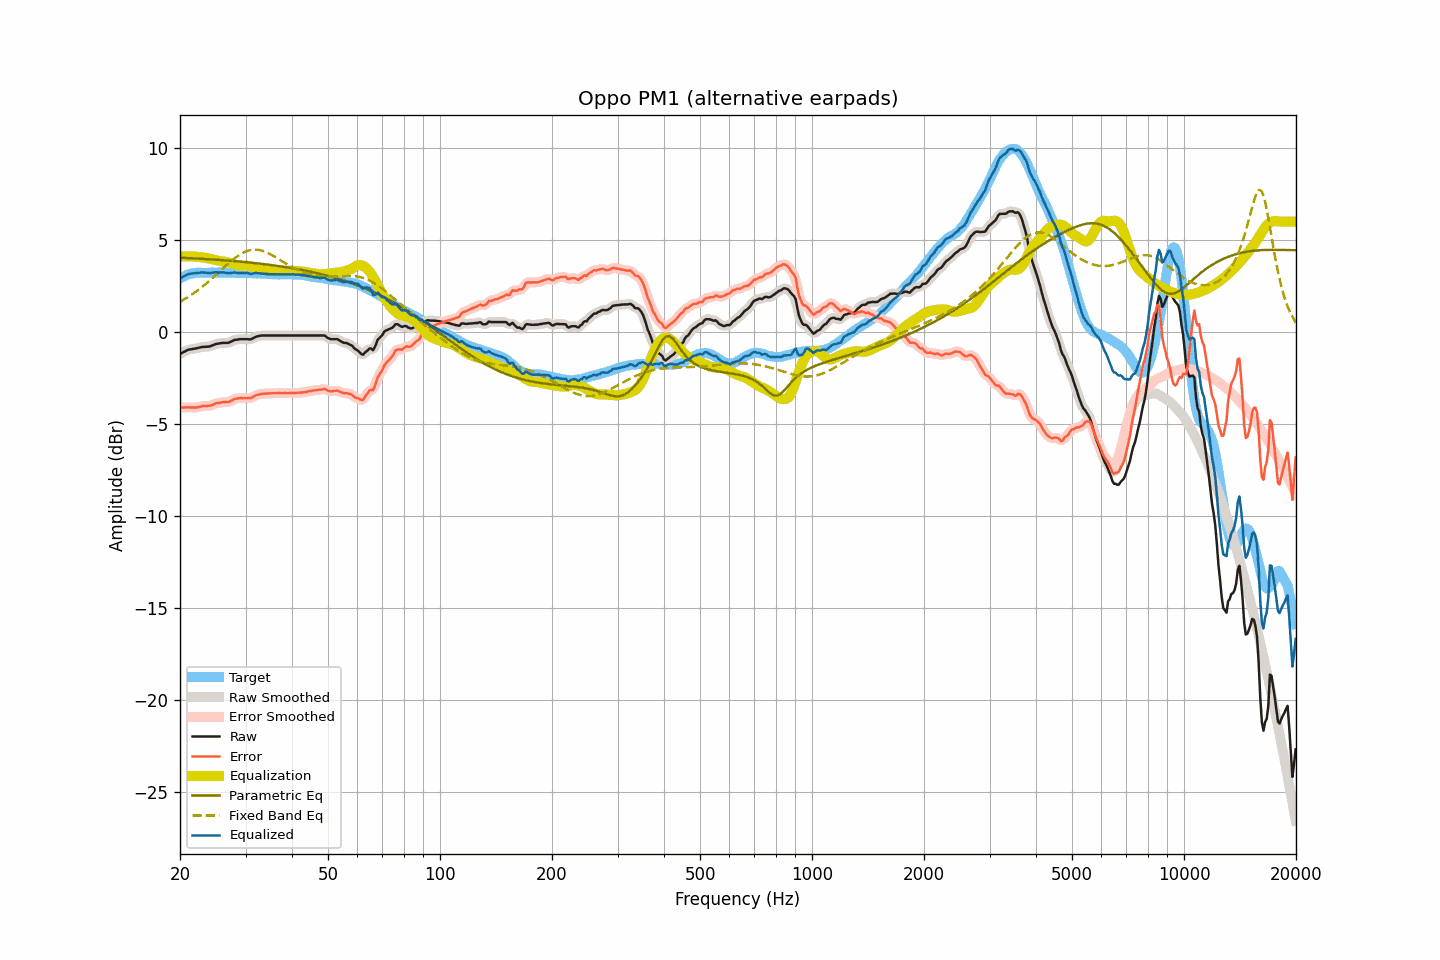

The file beside this chart, header and first rows:
frequency, raw, smoothed, error, error_smoothed, equalization, parametric_eq, fixed_band_eq, equalized_raw, equalized_smoothed, target
20.00, -1.19, -1.20, -4.10, -4.11, 4.10, 4.04, 1.64, 2.91, 2.90, 2.91
20.20, -1.15, -1.15, -4.11, -4.11, 4.10, 4.03, 1.69, 2.95, 2.96, 2.96
20.40, -1.10, -1.10, -4.11, -4.11, 4.11, 4.03, 1.74, 3.01, 3.01, 3.01
20.61, -1.06, -1.06, -4.10, -4.11, 4.11, 4.03, 1.79, 3.05, 3.05, 3.04
20.81, -1.01, -1.01, -4.10, -4.10, 4.11, 4.02, 1.84, 3.10, 3.10, 3.09
21.02, -0.97, -0.98, -4.10, -4.10, 4.11, 4.02, 1.90, 3.14, 3.14, 3.13
21.23, -0.95, -0.95, -4.10, -4.11, 4.11, 4.01, 1.95, 3.16, 3.16, 3.15
21.44, -0.94, -0.94, -4.11, -4.11, 4.11, 4.01, 2.01, 3.17, 3.17, 3.17
21.66, -0.92, -0.93, -4.11, -4.11, 4.11, 4.00, 2.07, 3.19, 3.18, 3.19
21.87, -0.91, -0.91, -4.11, -4.11, 4.10, 4.00, 2.13, 3.19, 3.19, 3.20
22.09, -0.89, -0.89, -4.11, -4.11, 4.10, 4.00, 2.20, 3.20, 3.20, 3.22
22.31, -0.87, -0.87, -4.10, -4.10, 4.09, 3.99, 2.26, 3.21, 3.21, 3.23
22.54, -0.85, -0.85, -4.08, -4.08, 4.07, 3.99, 2.33, 3.22, 3.22, 3.23
22.76, -0.83, -0.83, -4.06, -4.06, 4.06, 3.98, 2.39, 3.23, 3.23, 3.22
22.99, -0.81, -0.82, -4.03, -4.03, 4.05, 3.98, 2.46, 3.24, 3.23, 3.21
23.22, -0.81, -0.81, -4.03, -4.02, 4.04, 3.97, 2.53, 3.23, 3.23, 3.21
23.45, -0.80, -0.81, -4.02, -4.02, 4.03, 3.97, 2.61, 3.22, 3.22, 3.21
23.69, -0.80, -0.80, -4.02, -4.02, 4.01, 3.96, 2.68, 3.21, 3.21, 3.22
23.92, -0.79, -0.79, -4.01, -4.01, 4.00, 3.95, 2.76, 3.20, 3.21, 3.22
24.16, -0.77, -0.77, -4.00, -4.00, 3.98, 3.95, 2.83, 3.20, 3.21, 3.23
24.40, -0.73, -0.74, -3.97, -3.97, 3.96, 3.94, 2.91, 3.23, 3.22, 3.24
24.65, -0.70, -0.70, -3.93, -3.93, 3.94, 3.94, 2.99, 3.23, 3.24, 3.23
24.89, -0.66, -0.67, -3.89, -3.90, 3.91, 3.93, 3.07, 3.25, 3.24, 3.23
25.14, -0.64, -0.65, -3.87, -3.87, 3.89, 3.93, 3.15, 3.24, 3.24, 3.23
25.39, -0.63, -0.63, -3.87, -3.86, 3.87, 3.92, 3.23, 3.23, 3.24, 3.24
25.65, -0.61, -0.61, -3.85, -3.84, 3.85, 3.91, 3.31, 3.24, 3.24, 3.23
25.91, -0.60, -0.60, -3.83, -3.83, 3.84, 3.91, 3.40, 3.24, 3.24, 3.22
26.16, -0.59, -0.59, -3.82, -3.82, 3.83, 3.90, 3.48, 3.24, 3.23, 3.22
26.43, -0.59, -0.60, -3.81, -3.82, 3.82, 3.89, 3.56, 3.22, 3.22, 3.22
26.69, -0.59, -0.59, -3.81, -3.82, 3.80, 3.89, 3.64, 3.21, 3.21, 3.22
26.96, -0.59, -0.58, -3.82, -3.81, 3.78, 3.88, 3.72, 3.19, 3.20, 3.23
27.23, -0.55, -0.56, -3.78, -3.78, 3.76, 3.87, 3.79, 3.20, 3.20, 3.23
27.50, -0.51, -0.51, -3.74, -3.74, 3.73, 3.87, 3.87, 3.21, 3.21, 3.23
27.77, -0.47, -0.47, -3.69, -3.69, 3.70, 3.86, 3.94, 3.23, 3.23, 3.21
28.05, -0.43, -0.44, -3.65, -3.65, 3.67, 3.85, 4.01, 3.24, 3.23, 3.21
28.33, -0.42, -0.42, -3.62, -3.63, 3.64, 3.84, 4.07, 3.22, 3.22, 3.20
28.62, -0.41, -0.41, -3.61, -3.61, 3.62, 3.84, 4.14, 3.21, 3.21, 3.20
28.90, -0.39, -0.40, -3.60, -3.60, 3.61, 3.83, 4.19, 3.21, 3.21, 3.21
29.19, -0.39, -0.39, -3.59, -3.60, 3.60, 3.82, 4.25, 3.21, 3.21, 3.20
29.48, -0.39, -0.39, -3.61, -3.60, 3.60, 3.81, 4.30, 3.21, 3.21, 3.21
29.78, -0.39, -0.39, -3.60, -3.60, 3.60, 3.80, 4.34, 3.21, 3.21, 3.20
30.08, -0.39, -0.39, -3.60, -3.60, 3.60, 3.80, 4.38, 3.21, 3.21, 3.21
30.38, -0.39, -0.40, -3.59, -3.60, 3.59, 3.79, 4.41, 3.20, 3.19, 3.20
30.68, -0.40, -0.40, -3.60, -3.60, 3.58, 3.78, 4.43, 3.18, 3.18, 3.20
30.99, -0.40, -0.39, -3.60, -3.59, 3.56, 3.77, 4.46, 3.16, 3.17, 3.20
31.30, -0.36, -0.36, -3.56, -3.55, 3.54, 3.76, 4.47, 3.17, 3.18, 3.19
31.61, -0.31, -0.32, -3.50, -3.51, 3.51, 3.75, 4.48, 3.19, 3.19, 3.19
31.93, -0.26, -0.27, -3.45, -3.46, 3.47, 3.74, 4.47, 3.21, 3.20, 3.19
32.24, -0.24, -0.24, -3.42, -3.42, 3.44, 3.73, 4.47, 3.20, 3.20, 3.18
32.57, -0.22, -0.22, -3.41, -3.40, 3.41, 3.72, 4.46, 3.19, 3.19, 3.18
32.89, -0.20, -0.21, -3.38, -3.38, 3.39, 3.71, 4.44, 3.18, 3.18, 3.18
33.22, -0.19, -0.20, -3.36, -3.37, 3.37, 3.70, 4.42, 3.18, 3.17, 3.17
33.55, -0.19, -0.19, -3.36, -3.36, 3.36, 3.69, 4.39, 3.16, 3.16, 3.17
33.89, -0.19, -0.19, -3.35, -3.35, 3.35, 3.68, 4.36, 3.15, 3.16, 3.15
34.23, -0.19, -0.19, -3.35, -3.35, 3.34, 3.67, 4.32, 3.15, 3.15, 3.16
34.57, -0.19, -0.19, -3.34, -3.34, 3.34, 3.66, 4.28, 3.15, 3.15, 3.15
34.92, -0.19, -0.19, -3.34, -3.34, 3.34, 3.65, 4.24, 3.14, 3.14, 3.14
35.27, -0.19, -0.19, -3.33, -3.33, 3.33, 3.64, 4.19, 3.14, 3.14, 3.14
35.62, -0.19, -0.19, -3.33, -3.33, 3.33, 3.62, 4.14, 3.14, 3.14, 3.14
35.97, -0.19, -0.19, -3.33, -3.33, 3.33, 3.61, 4.09, 3.13, 3.13, 3.13
... 635 more rows
